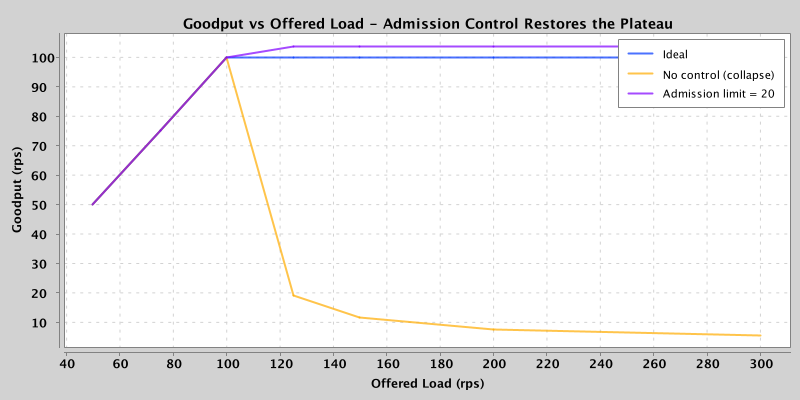

Data behind this chart, as committed beside it:
mode, offered_rps, goodput_rps, reject_pct, p99_ms
no-control, 50.0, 50.0, 0.0, 10.0
no-control, 75.2, 75.2, 0.0, 10.0
no-control, 100.0, 100.0, 0.0, 10.0
no-control, 125.0, 19.2, 0.0, 1246
no-control, 150.0, 11.6, 0.0, 2483
no-control, 200.0, 7.8, 0.0, 4955
no-control, 300.2, 5.8, 0.0, 9911
admission-limited, 50.0, 50.0, 0.0, 10.0
admission-limited, 75.2, 75.2, 0.0, 10.0
admission-limited, 100.0, 100.0, 0.0, 10.0
admission-limited, 125.0, 103.8, 17.0, 200.0
admission-limited, 150.0, 103.8, 30.8, 200.0
admission-limited, 200.0, 103.8, 48.1, 200.0
admission-limited, 300.2, 103.8, 65.4, 200.0
